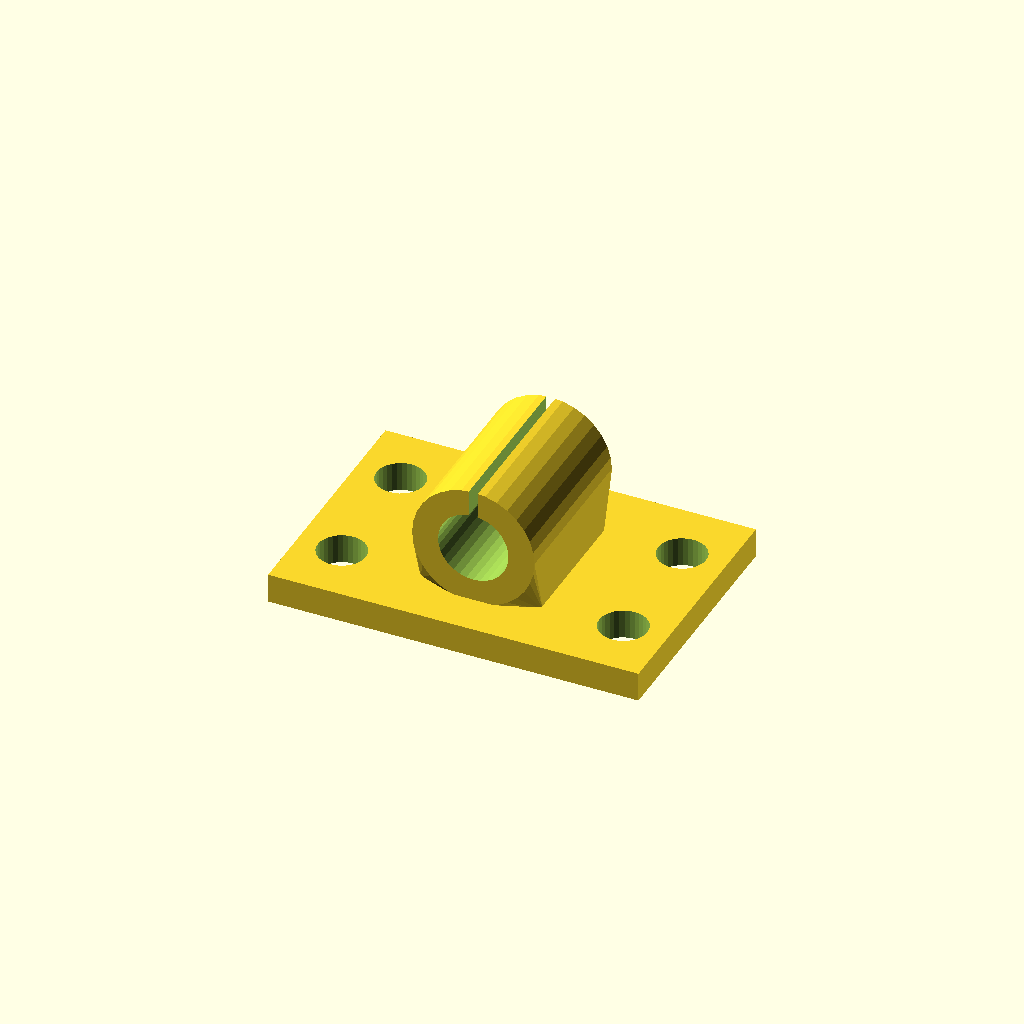
Cell 1: the model at its default parameters.
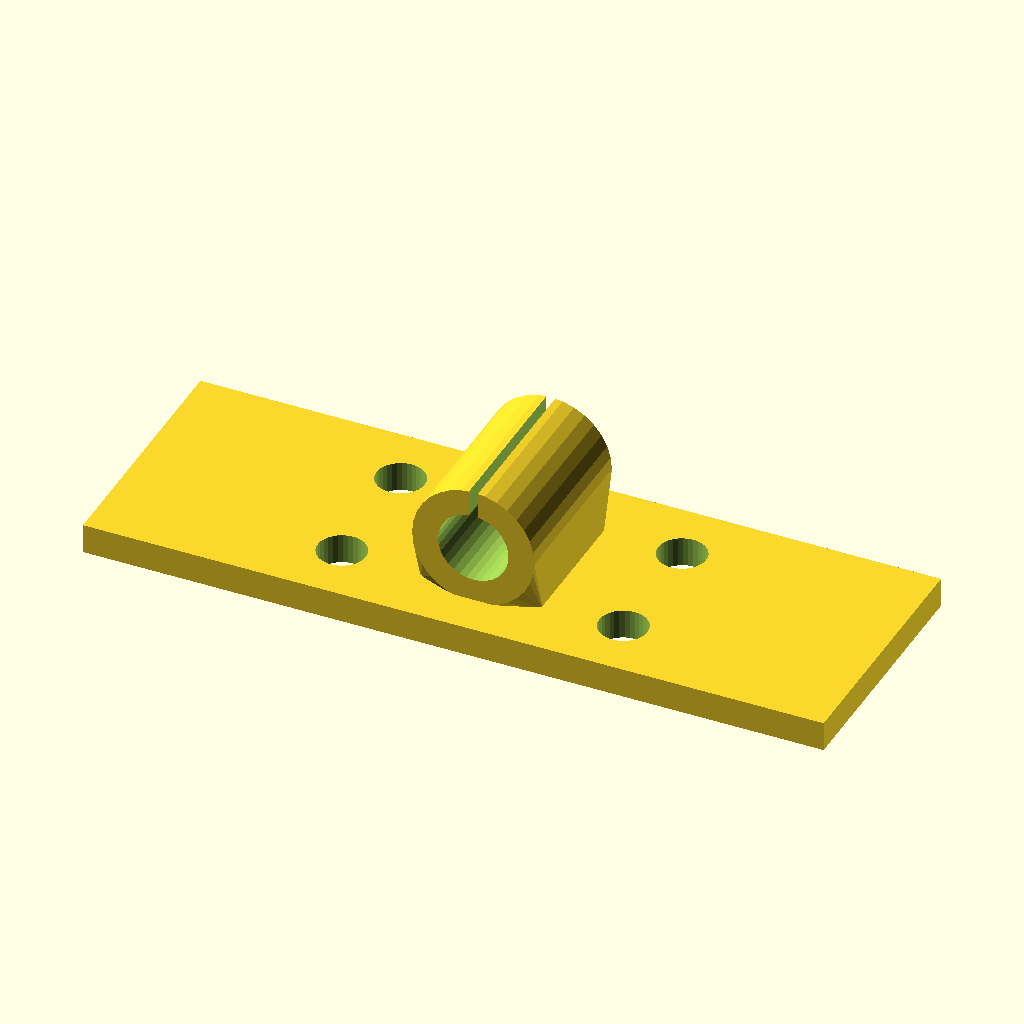
Cell 2: base_w = 200 (everything else at default).
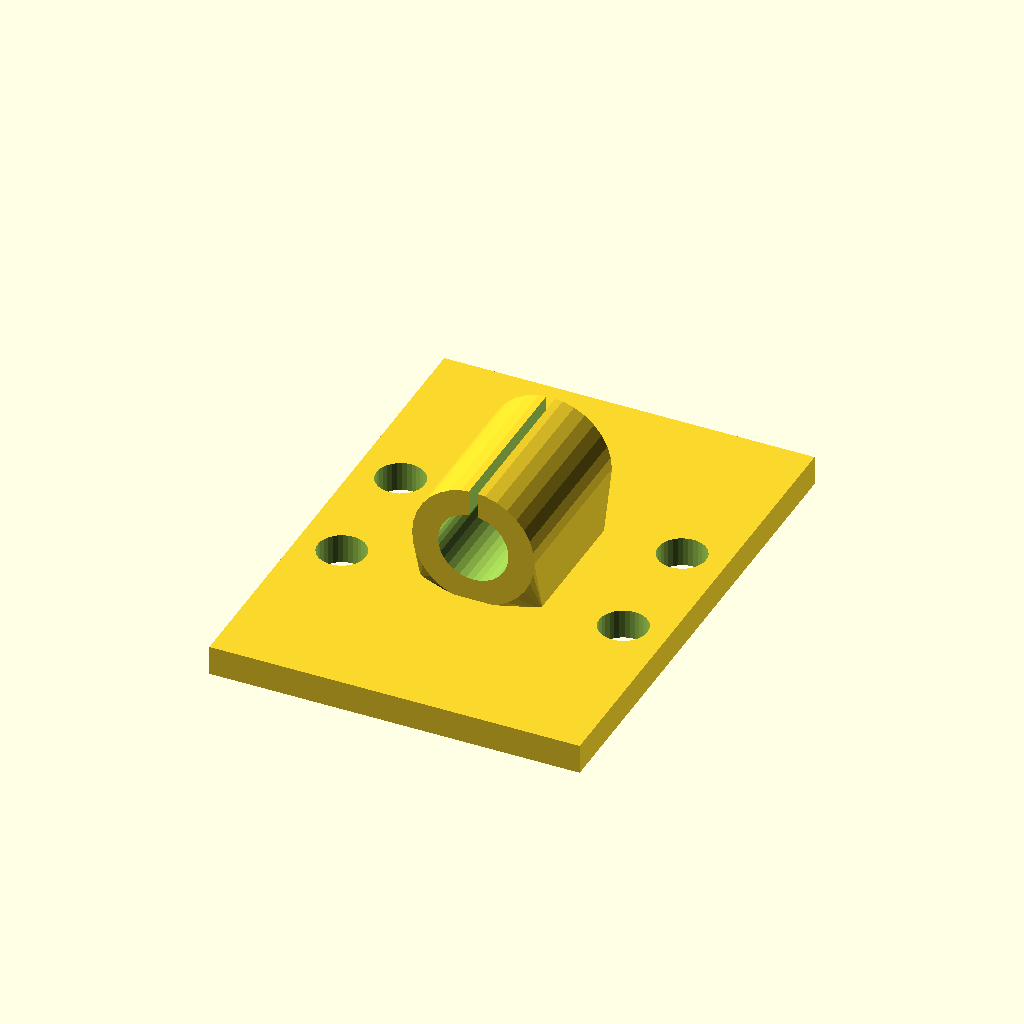
Cell 3: the same model with base_d = 136.
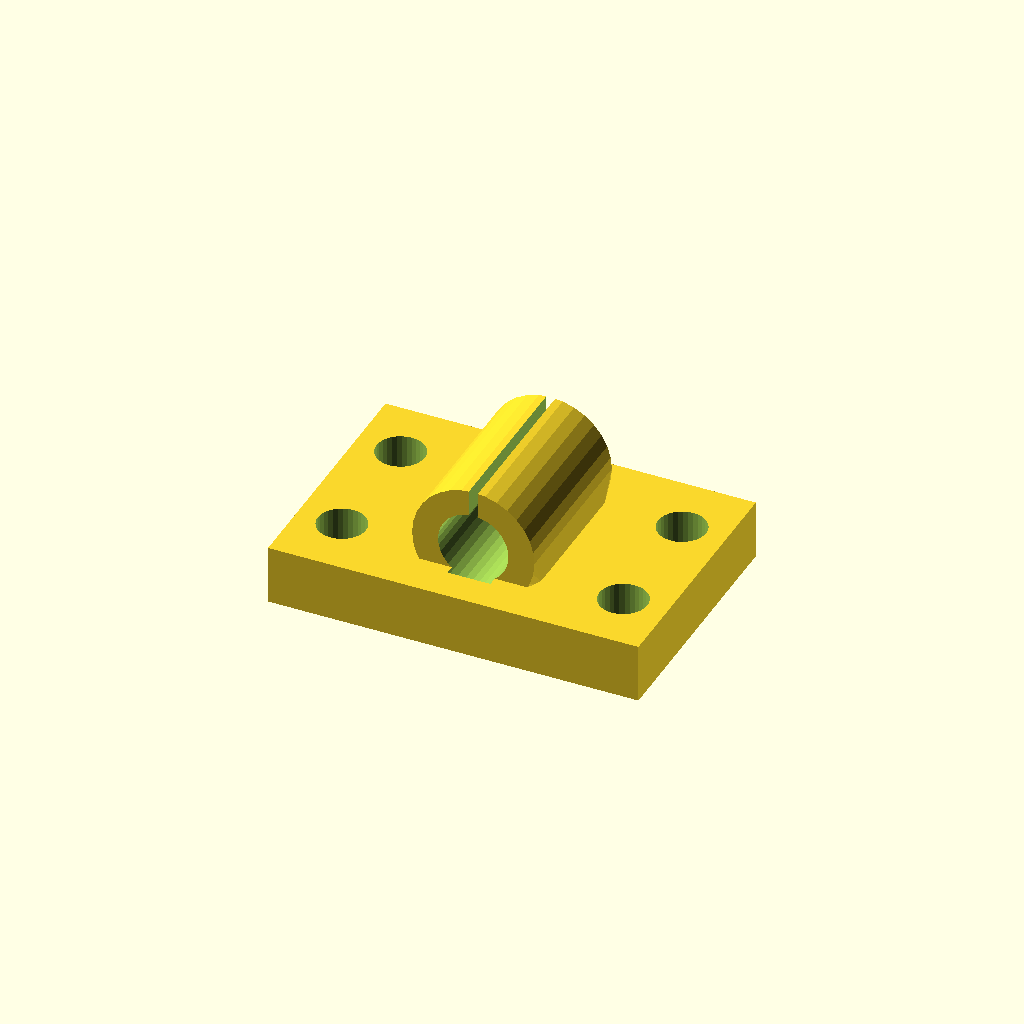
Cell 4 — base_t set to 16, the other parameters unchanged.
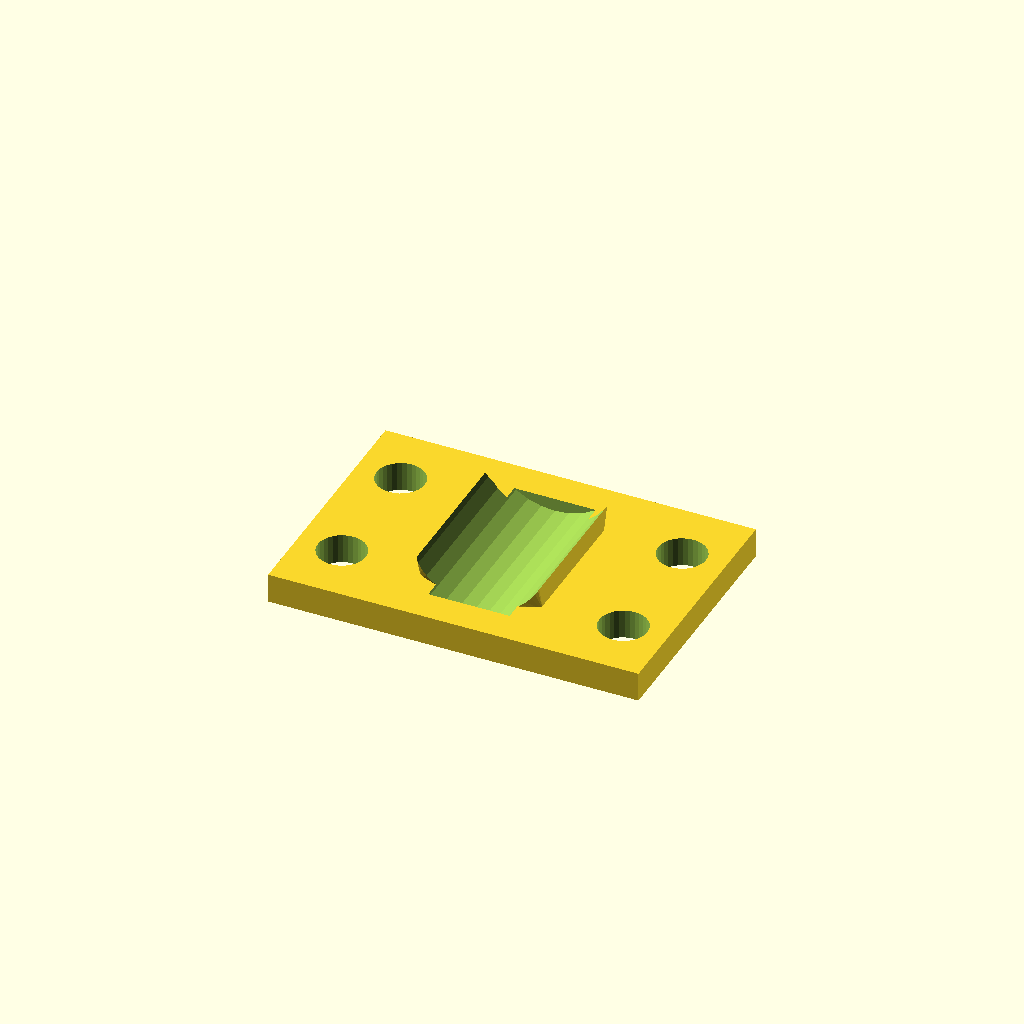
Cell 5: bore_d = 38.1 (everything else at default).
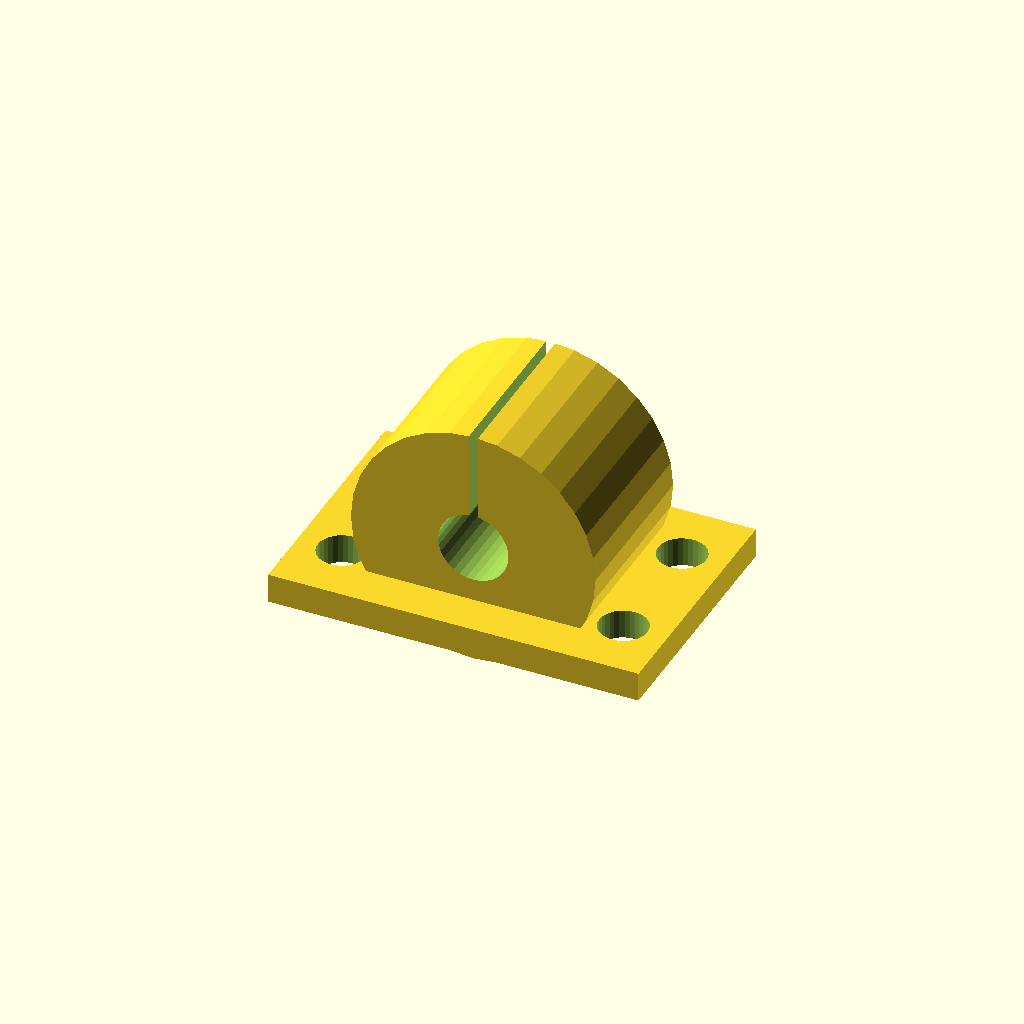
Cell 6 — house_r set to 33.04, the other parameters unchanged.
All cells are drawn from one camera (rotation 55°, 0°, 25°, orthographic, colour scheme Cornfield), so only the parameter changes between them.
Source of the model, optional_data/data/gen3/bearingblocks/part_0046.scad:
$fn = 32;

// ----------------------------------------------------------------------
// Bearing block: 100 x 68 mm base, 19.05 mm bore at 23.52 mm
// ----------------------------------------------------------------------

// --- parameters (mm) ---
base_w = 100;             // base width
base_d = 68;              // base depth
base_t = 8;               // base thickness
bore_d = 19.05;           // shaft / bearing bore
house_r = 16.52;          // housing outer radius
house_len = 44.88;        // housing length along the shaft
foot_w = 33.04;           // foot width under the housing
foot_len = 34.88;         // foot length along the shaft
axis_z = 23.52;           // bore axis height above the base
holes_d = 13;             // mounting holes
hole_x = 38;              // mounting hole spacing
groove_w = 2.4;           // oil groove width

difference() {
  union() {
    /* base plate with its underside on z = 0 */
    translate([0, 0, base_t / 2]) cube([base_w, base_d, base_t], center = true);
    /* hull foot: a straight web blending into the round housing */
    hull() {
      translate([0, 0, base_t - 0.5]) cube([foot_w, foot_len, 1.6], center = true);
      translate([0, 0, axis_z]) rotate([-90, 0, 0]) cylinder(h = house_len, d = 2 * house_r, center = true);
    }
  }
  /* bore through the housing, 2.5 mm clear on both sides */
  translate([0, 0, axis_z]) rotate([-90, 0, 0]) cylinder(h = house_len + 5, d = bore_d, center = true);
  /* oil groove from the top of the housing into the bore */
  translate([-groove_w / 2, -house_len / 2 - 2.5, axis_z + bore_d * 0.17]) cube([groove_w, house_len + 5, house_r + 5]);
  /* mounting holes through the base plate */
  for (hx = [-38, 38]) {
    for (hy = [-17, 17]) {
      translate([hx, hy, -2.5]) cylinder(h = base_t + 5, d = holes_d);
    }
  }
}
Customizer parameters (derived from the source; name, type, default, range or options):
base_w: number, default 100
base_d: number, default 68
base_t: number, default 8
bore_d: number, default 19.05
house_r: number, default 16.52
house_len: number, default 44.88
foot_w: number, default 33.04
foot_len: number, default 34.88
axis_z: number, default 23.52
holes_d: number, default 13
hole_x: number, default 38
groove_w: number, default 2.4
